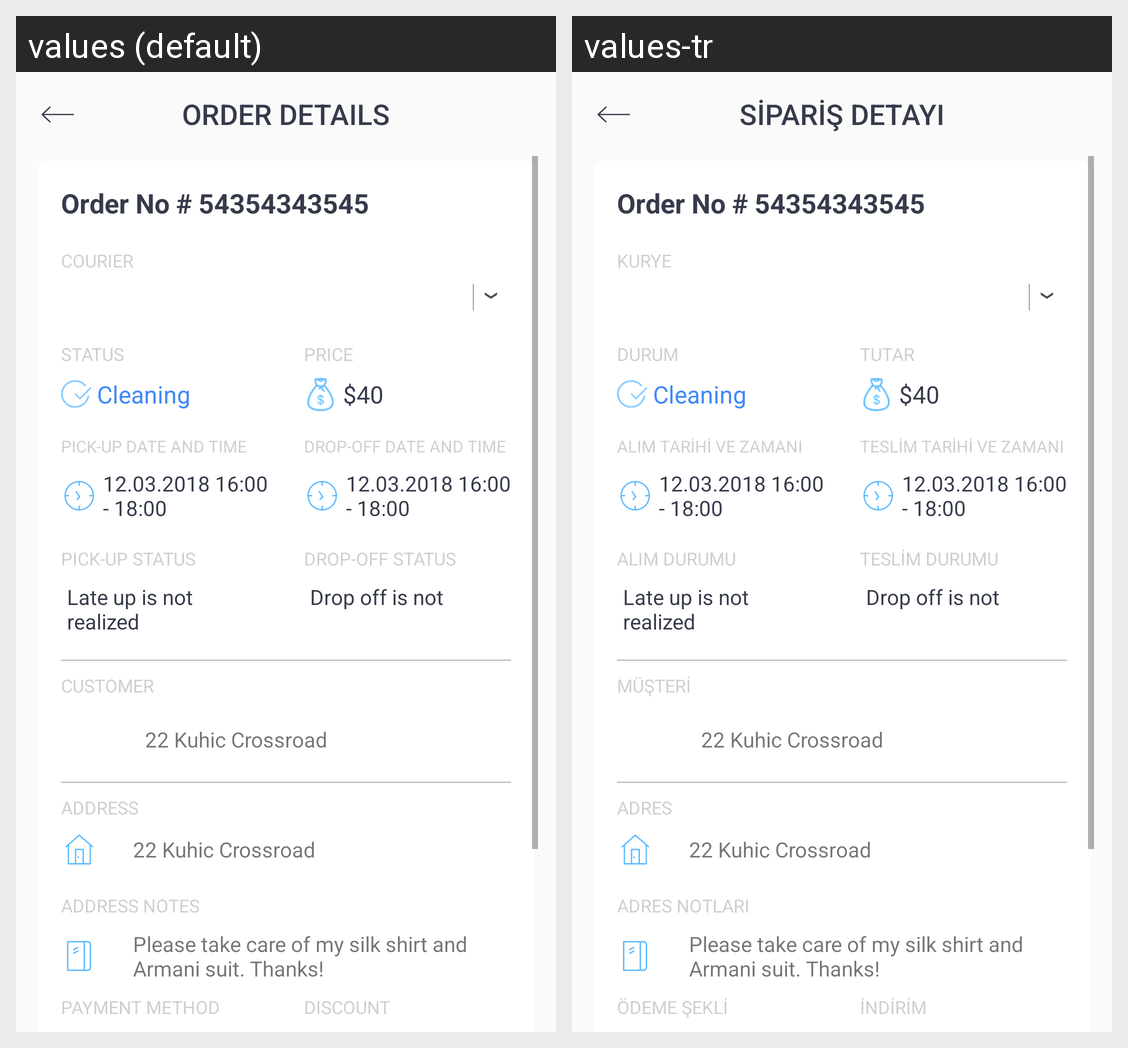

Locale-by-locale string values for the Android screen shown in this grid:
Android screen res/layout/activity_order_details.xml rendered under 2 locales, left to right: values (default), values-tr. Device: Nexus 5 (rendered at 1080×1920; each locale shown at half size, 540×960, under a caption strip naming it); theme AppTheme.
Strings drawn on this screen, with the default value and each locale's value (text and hints the layout hard-codes, and strings that could not be matched under every locale, appear in the picture but are not listed):

order_details_title
  values: ORDER DETAILS
  values-tr: SİPARİŞ DETAYI

courier_label
  values: COURIER
  values-tr: KURYE

order_details_status_title
  values: STATUS
  values-tr: DURUM

order_details_price_title
  values: PRICE
  values-tr: TUTAR

order_details_title_pick_up_date_and_time_
  values: PICK-UP DATE AND TIME
  values-tr: ALIM TARİHİ VE ZAMANI

order_details_title_drop_off_date_and_time_
  values: DROP-OFF DATE AND TIME
  values-tr: TESLİM TARİHİ VE ZAMANI

order_details_title_pick_up_status
  values: PICK-UP STATUS
  values-tr: ALIM DURUMU

order_details_title_drop_off_status
  values: DROP-OFF STATUS
  values-tr: TESLİM DURUMU

order_details_title_customer_title
  values: CUSTOMER
  values-tr: MÜŞTERİ

address_title
  values: ADDRESS
  values-tr: ADRES

order_details_notes_title
  values: ADDRESS NOTES
  values-tr: ADRES NOTLARI

order_details_title_payment_method
  values: PAYMENT METHOD
  values-tr: ÖDEME ŞEKLİ

order_details_title_discount
  values: DISCOUNT
  values-tr: İNDİRİM
